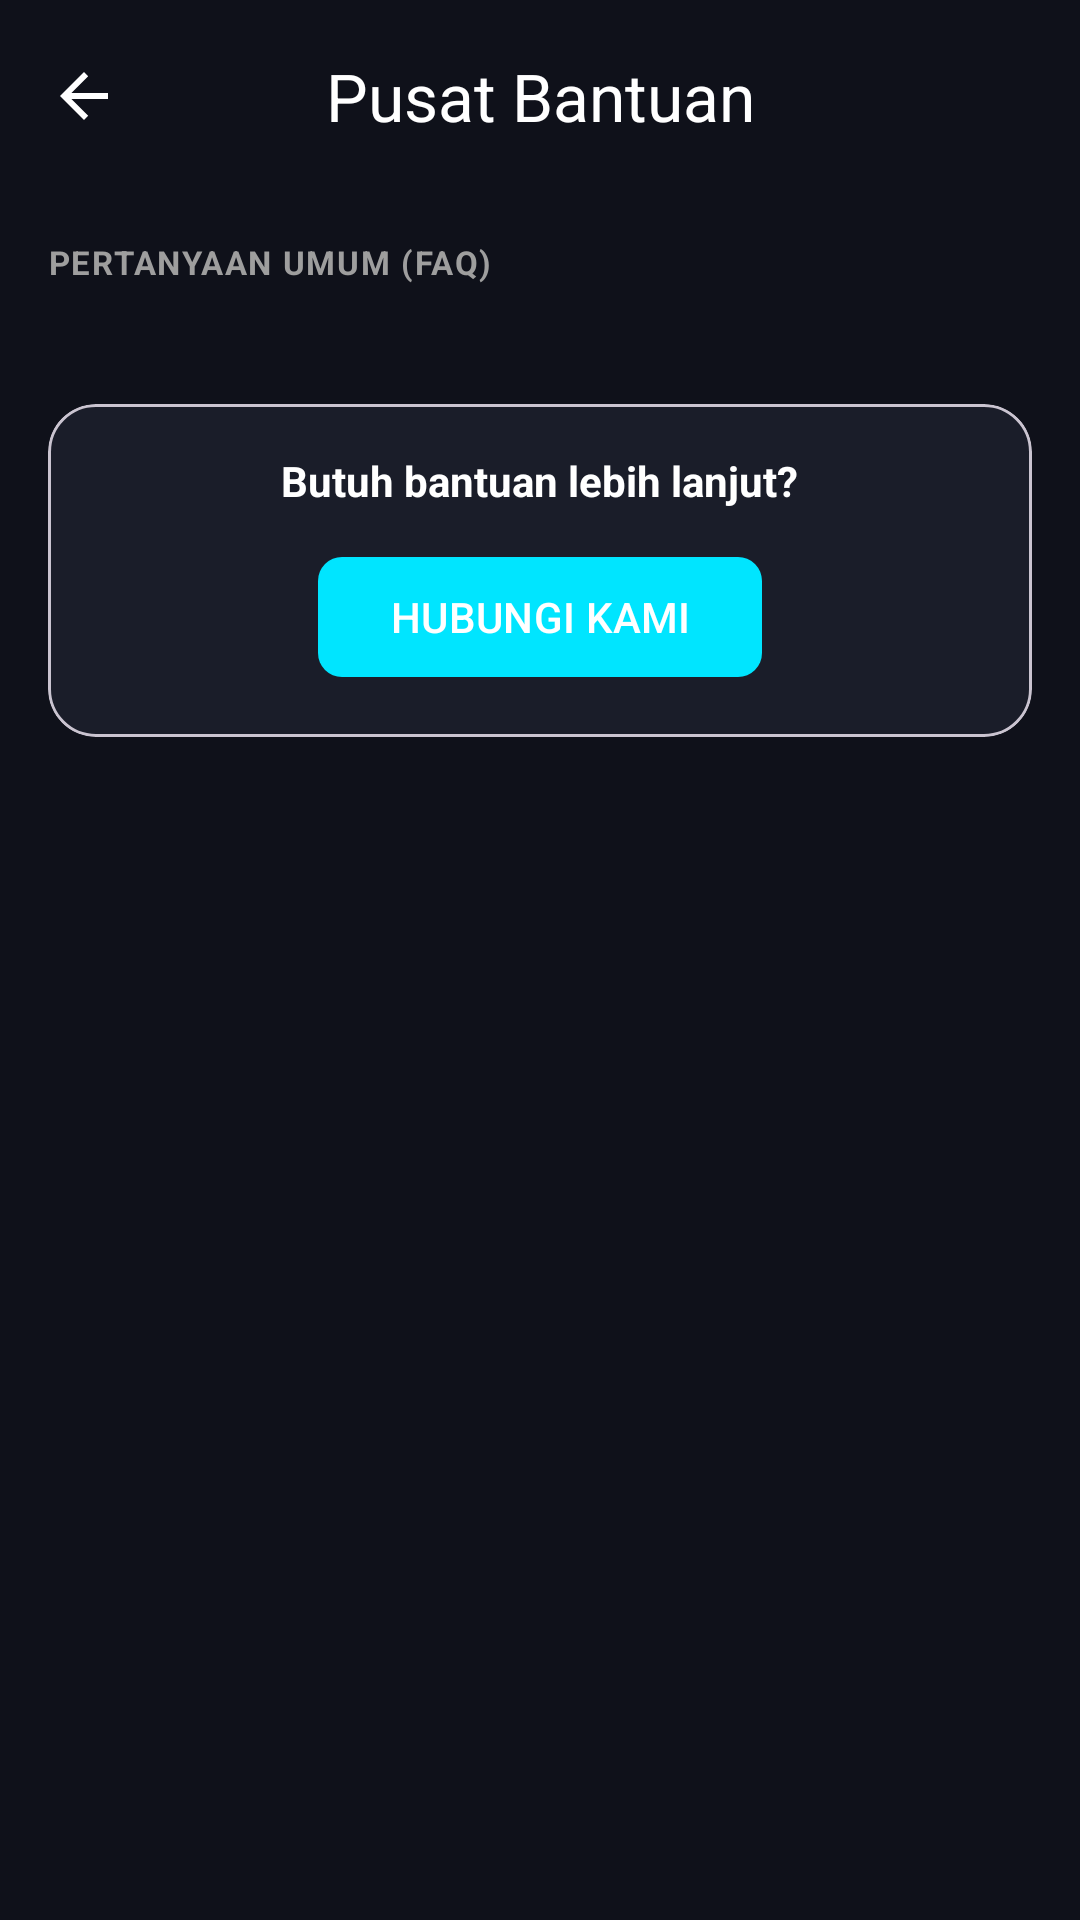

The Android layout XML behind this screen, and the referenced resources:
<!-- AndroidManifest.xml: application theme Theme.MotorTrackeryamaha -->
<!-- res/layout/activity_help_center.xml -->
<?xml version="1.0" encoding="utf-8"?>
<androidx.coordinatorlayout.widget.CoordinatorLayout xmlns:android="http://schemas.android.com/apk/res/android"
    xmlns:app="http://schemas.android.com/apk/res-auto"
    android:id="@+id/main"
    android:layout_width="match_parent"
    android:layout_height="match_parent"
    android:background="@color/background_dark">

    <com.google.android.material.appbar.AppBarLayout
        android:layout_width="match_parent"
        android:layout_height="wrap_content"
        android:background="@android:color/transparent"
        app:elevation="0dp">

        <com.google.android.material.appbar.MaterialToolbar
            android:id="@+id/toolbar"
            android:layout_width="match_parent"
            android:layout_height="?attr/actionBarSize"
            app:navigationIcon="?attr/homeAsUpIndicator"
            app:navigationIconTint="@color/text_primary"
            app:title="Pusat Bantuan"
            app:titleCentered="true"
            app:titleTextColor="@color/text_primary" />

    </com.google.android.material.appbar.AppBarLayout>

    <androidx.core.widget.NestedScrollView
        android:layout_width="match_parent"
        android:layout_height="match_parent"
        app:layout_behavior="@string/appbar_scrolling_view_behavior"
        android:fillViewport="true">

        <LinearLayout
            android:layout_width="match_parent"
            android:layout_height="wrap_content"
            android:orientation="vertical"
            android:padding="16dp">

            <TextView
                android:layout_width="wrap_content"
                android:layout_height="wrap_content"
                android:text="PERTANYAAN UMUM (FAQ)"
                android:textColor="@color/text_secondary"
                android:textSize="11sp"
                android:textStyle="bold"
                android:letterSpacing="0.05"
                android:layout_marginBottom="16dp"/>

            
            <androidx.recyclerview.widget.RecyclerView
                android:id="@+id/rvFaq"
                android:layout_width="match_parent"
                android:layout_height="wrap_content"
                android:nestedScrollingEnabled="false" />

            <com.google.android.material.card.MaterialCardView
                android:layout_width="match_parent"
                android:layout_height="wrap_content"
                android:layout_marginTop="24dp"
                android:layout_marginBottom="32dp"
                app:cardBackgroundColor="@color/card_dark"
                app:cardCornerRadius="16dp"
                app:cardElevation="0dp">
                <LinearLayout android:layout_width="match_parent" android:layout_height="wrap_content" android:orientation="vertical" android:padding="16dp" android:gravity="center">
                    <TextView android:layout_width="wrap_content" android:layout_height="wrap_content" android:text="Butuh bantuan lebih lanjut?" android:textColor="@color/text_primary" android:textStyle="bold"/>
                    <com.google.android.material.button.MaterialButton
                        android:id="@+id/btnContactSupport"
                        android:layout_width="wrap_content"
                        android:layout_height="wrap_content"
                        android:layout_marginTop="12dp"
                        android:text="HUBUNGI KAMI"
                        app:cornerRadius="8dp"/>
                </LinearLayout>
            </com.google.android.material.card.MaterialCardView>

        </LinearLayout>
    </androidx.core.widget.NestedScrollView>

</androidx.coordinatorlayout.widget.CoordinatorLayout>
<!-- resources referenced by this layout -->
<resources>
  <color name="background_dark">#0F111A</color>
  <color name="card_dark">#1A1D29</color>
  <color name="text_primary">#FFFFFF</color>
  <color name="text_secondary">#9E9E9E</color>
  <style name="Theme.MotorTrackeryamaha" parent="Base.Theme.MotorTrackeryamaha" />
  <style name="Base.Theme.MotorTrackeryamaha" parent="Theme.Material3.DayNight.NoActionBar">
          
          <item name="colorPrimary">@color/accent_blue</item>
          <item name="android:windowBackground">@color/background_dark</item>
          <item name="android:statusBarColor">@color/background_dark</item>
          <item name="android:windowLightStatusBar" tools:targetApi="m">false</item>
      </style>
  <color name="accent_blue">#00E5FF</color>
</resources>
